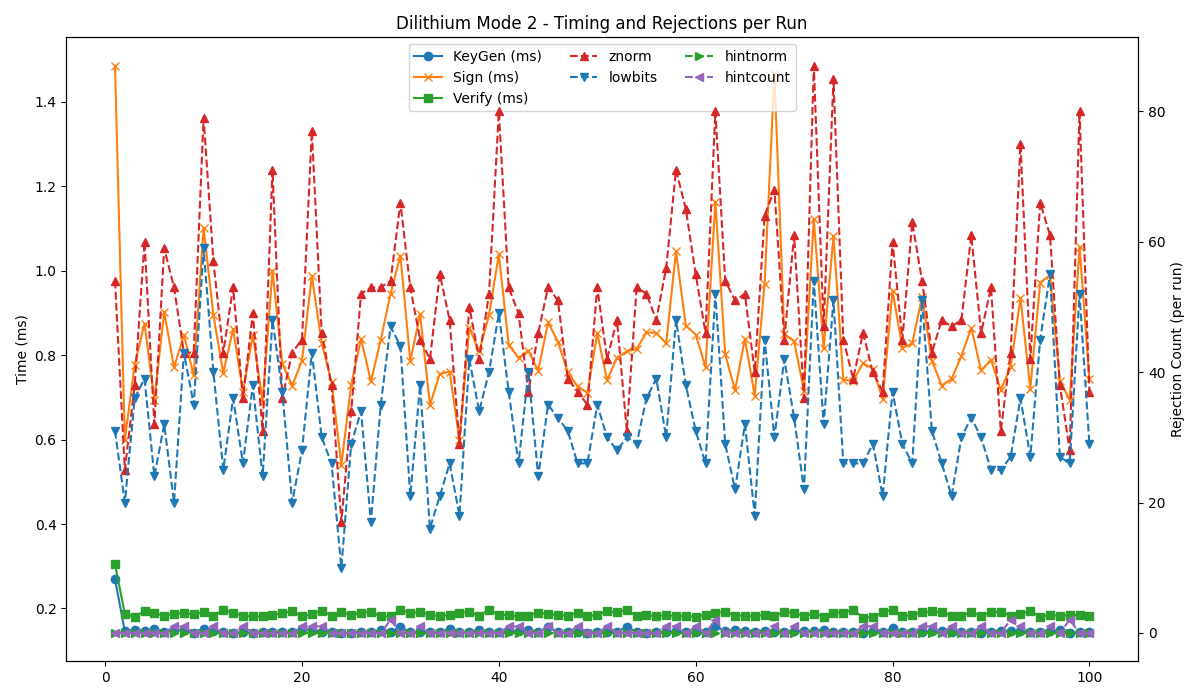

The table this chart was drawn from, first rows:
timestamp, mode, keygen, sign, verify, znorm, lowbits, hintnorm, hintcount
2025-05-28 14:57:03, 2, 0.270, 1.486, 0.305, 54, 31, 0, 0
2025-05-28 14:57:05, 2, 0.146, 0.600, 0.187, 25, 20, 0, 0
2025-05-28 14:57:07, 2, 0.150, 0.777, 0.180, 38, 36, 0, 0
2025-05-28 14:57:08, 2, 0.146, 0.875, 0.194, 60, 39, 0, 0
2025-05-28 14:57:10, 2, 0.152, 0.694, 0.189, 32, 24, 0, 0
2025-05-28 14:57:11, 2, 0.143, 0.902, 0.182, 59, 32, 0, 0
2025-05-28 14:57:13, 2, 0.150, 0.771, 0.188, 53, 20, 0, 1
2025-05-28 14:57:14, 2, 0.148, 0.848, 0.189, 43, 43, 0, 1
2025-05-28 14:57:16, 2, 0.142, 0.752, 0.186, 43, 35, 0, 0
2025-05-28 14:57:17, 2, 0.152, 1.102, 0.191, 79, 59, 0, 0
2025-05-28 14:57:19, 2, 0.146, 0.895, 0.182, 57, 40, 0, 1
2025-05-28 14:57:21, 2, 0.144, 0.758, 0.197, 43, 25, 0, 0
2025-05-28 14:57:22, 2, 0.142, 0.862, 0.189, 53, 36, 0, 0
2025-05-28 14:57:24, 2, 0.143, 0.714, 0.183, 36, 26, 0, 1
2025-05-28 14:57:25, 2, 0.142, 0.848, 0.181, 49, 38, 0, 0
2025-05-28 14:57:27, 2, 0.144, 0.690, 0.182, 31, 24, 0, 0
2025-05-28 14:57:28, 2, 0.144, 1.000, 0.185, 71, 48, 0, 0
2025-05-28 14:57:30, 2, 0.145, 0.780, 0.189, 36, 37, 0, 0
2025-05-28 14:57:32, 2, 0.143, 0.728, 0.193, 43, 20, 0, 0
2025-05-28 14:57:33, 2, 0.151, 0.787, 0.181, 45, 28, 0, 1
2025-05-28 14:57:35, 2, 0.149, 0.988, 0.186, 77, 43, 0, 1
2025-05-28 14:57:36, 2, 0.145, 0.829, 0.195, 46, 30, 0, 1
2025-05-28 14:57:38, 2, 0.144, 0.737, 0.183, 38, 26, 0, 0
2025-05-28 14:57:40, 2, 0.142, 0.541, 0.191, 17, 10, 0, 0
2025-05-28 14:57:41, 2, 0.142, 0.730, 0.184, 34, 29, 0, 0
2025-05-28 14:57:43, 2, 0.145, 0.839, 0.190, 52, 34, 0, 0
2025-05-28 14:57:44, 2, 0.143, 0.738, 0.192, 53, 17, 0, 0
2025-05-28 14:57:46, 2, 0.148, 0.836, 0.181, 53, 35, 0, 0
2025-05-28 14:57:47, 2, 0.144, 0.946, 0.182, 54, 47, 0, 2
2025-05-28 14:57:49, 2, 0.156, 1.036, 0.197, 66, 44, 0, 0
2025-05-28 14:57:51, 2, 0.143, 0.786, 0.189, 53, 21, 0, 0
2025-05-28 14:57:52, 2, 0.145, 0.897, 0.192, 45, 38, 0, 1
2025-05-28 14:57:54, 2, 0.143, 0.682, 0.185, 42, 16, 0, 0
2025-05-28 14:57:55, 2, 0.144, 0.756, 0.181, 55, 21, 0, 0
2025-05-28 14:57:57, 2, 0.152, 0.761, 0.185, 48, 26, 0, 0
2025-05-28 14:57:59, 2, 0.143, 0.599, 0.190, 29, 18, 0, 0
2025-05-28 14:58:00, 2, 0.144, 0.865, 0.191, 50, 42, 0, 0
2025-05-28 14:58:02, 2, 0.148, 0.809, 0.183, 42, 34, 0, 0
2025-05-28 14:58:03, 2, 0.143, 0.895, 0.197, 52, 40, 0, 0
2025-05-28 14:58:05, 2, 0.144, 1.039, 0.185, 80, 49, 0, 0
2025-05-28 14:58:07, 2, 0.147, 0.824, 0.184, 53, 37, 0, 1
2025-05-28 14:58:08, 2, 0.146, 0.794, 0.181, 49, 26, 0, 1
2025-05-28 14:58:10, 2, 0.148, 0.811, 0.183, 37, 40, 0, 0
2025-05-28 14:58:12, 2, 0.143, 0.763, 0.190, 46, 24, 0, 0
2025-05-28 14:58:13, 2, 0.157, 0.878, 0.187, 53, 35, 0, 1
2025-05-28 14:58:15, 2, 0.143, 0.832, 0.184, 51, 33, 0, 0
2025-05-28 14:58:16, 2, 0.143, 0.760, 0.183, 39, 31, 0, 0
2025-05-28 14:58:18, 2, 0.145, 0.726, 0.189, 37, 26, 0, 1
2025-05-28 14:58:19, 2, 0.142, 0.711, 0.181, 35, 26, 0, 0
2025-05-28 14:58:21, 2, 0.145, 0.852, 0.185, 53, 35, 0, 0
2025-05-28 14:58:23, 2, 0.144, 0.741, 0.193, 42, 30, 0, 1
2025-05-28 14:58:24, 2, 0.144, 0.794, 0.191, 48, 28, 0, 0
2025-05-28 14:58:26, 2, 0.157, 0.809, 0.197, 31, 30, 0, 0
2025-05-28 14:58:27, 2, 0.143, 0.815, 0.181, 53, 29, 0, 0
2025-05-28 14:58:29, 2, 0.142, 0.854, 0.184, 52, 36, 0, 0
2025-05-28 14:58:31, 2, 0.145, 0.853, 0.181, 48, 39, 0, 0
2025-05-28 14:58:32, 2, 0.144, 0.828, 0.184, 56, 30, 0, 1
2025-05-28 14:58:34, 2, 0.146, 1.046, 0.181, 71, 48, 0, 1
2025-05-28 14:58:35, 2, 0.144, 0.870, 0.183, 65, 38, 0, 0
2025-05-28 14:58:37, 2, 0.143, 0.849, 0.180, 55, 31, 0, 1
... 40 more rows
